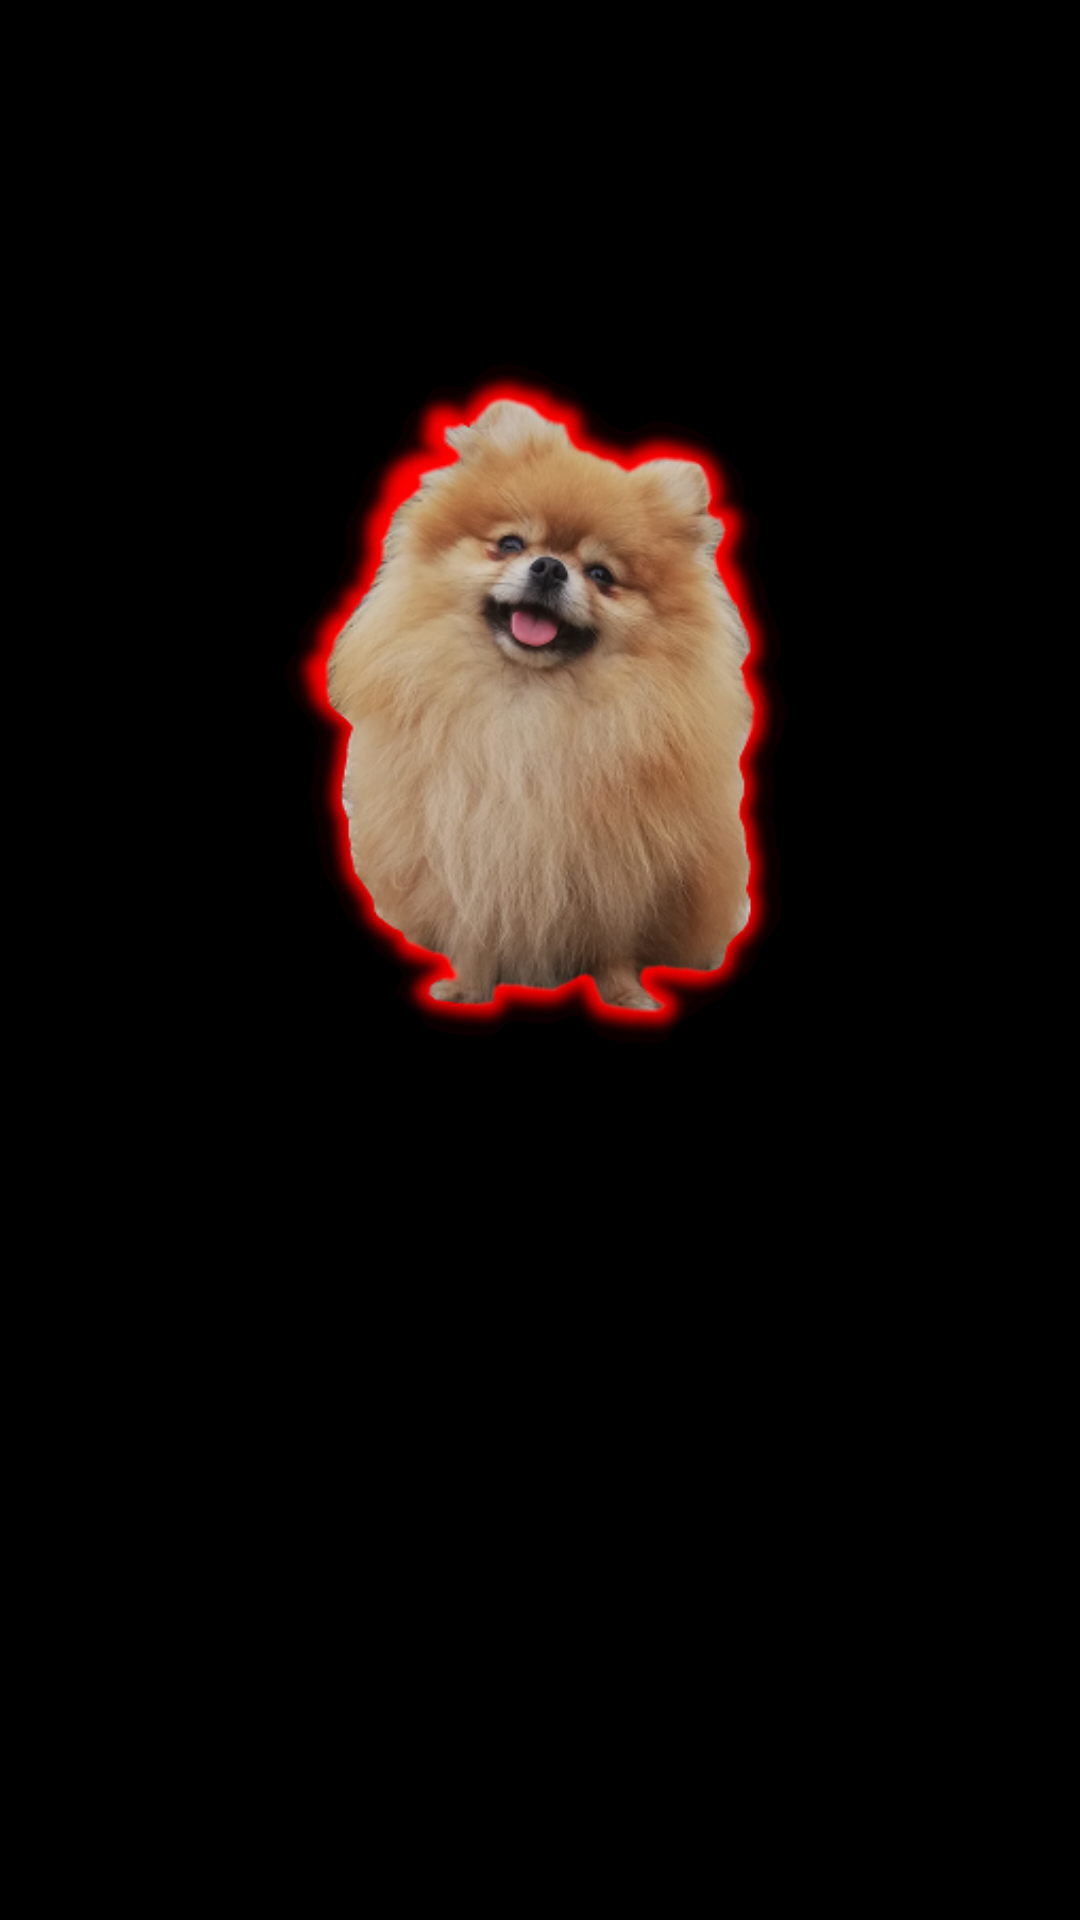

Produce the Android XML layout that renders to this screen, including the resource entries it uses.
<!-- AndroidManifest.xml: application theme Theme.DogWalk -->
<!-- res/layout/activity_splash.xml -->
<?xml version="1.0" encoding="utf-8"?>
<RelativeLayout xmlns:android="http://schemas.android.com/apk/res/android"
    xmlns:app="http://schemas.android.com/apk/res-auto"
    xmlns:tools="http://schemas.android.com/tools"
    android:layout_width="match_parent"
    android:layout_height="match_parent"
    tools:context=".ui.SplashActivity"
    android:background="@color/black">

    <ImageView
        android:id="@+id/imageViewSplash"
        android:layout_width="500dp"
        android:layout_height="500dp"
        android:src="@drawable/jeffff"
        android:layout_centerInParent="true"/>

</RelativeLayout>
<!-- resources referenced by this layout -->
<resources>
  <color name="black">#FF000000</color>
  <!-- drawable jeffff: png bitmap (drawable, 126173 bytes) -->
  <style name="Theme.DogWalk" parent="Theme.MaterialComponents.DayNight.NoActionBar">
          
          <item name="colorPrimary">@color/primaryColor</item>
          <item name="colorPrimaryVariant">@color/primaryDarkColor</item>
          <item name="colorOnPrimary">@color/primaryTextColor</item>
  
          
          <item name="colorSecondary">@color/secondaryColor</item>
          <item name="colorSecondaryVariant">@color/secondaryDarkColor</item>
          <item name="colorOnSecondary">@color/secondaryTextColor</item>
  
  
          <item name="colorBackgroundFloating">@color/white</item>
          <item name="colorOnBackground">@color/black</item>
  
          <item name="colorSurface">@color/white</item>
          <item name="colorOnSurface">@color/black</item>
  
          <item name="colorError">@color/error</item>
          <item name="colorOnError">@color/white</item>
          
          <item name="android:statusBarColor" tools:targetApi="l">?attr/colorPrimaryVariant</item>
          
  
      </style>
  <color name="primaryColor">#90caf9</color>
  <color name="primaryDarkColor">#5d99c6</color>
  <color name="primaryTextColor">#000000</color>
  <color name="secondaryColor">#a5d6a7</color>
  <color name="secondaryDarkColor">#75a478</color>
  <color name="secondaryTextColor">#000000</color>
  <color name="white">#FFFFFFFF</color>
  <color name="error">#C51162</color>
</resources>
